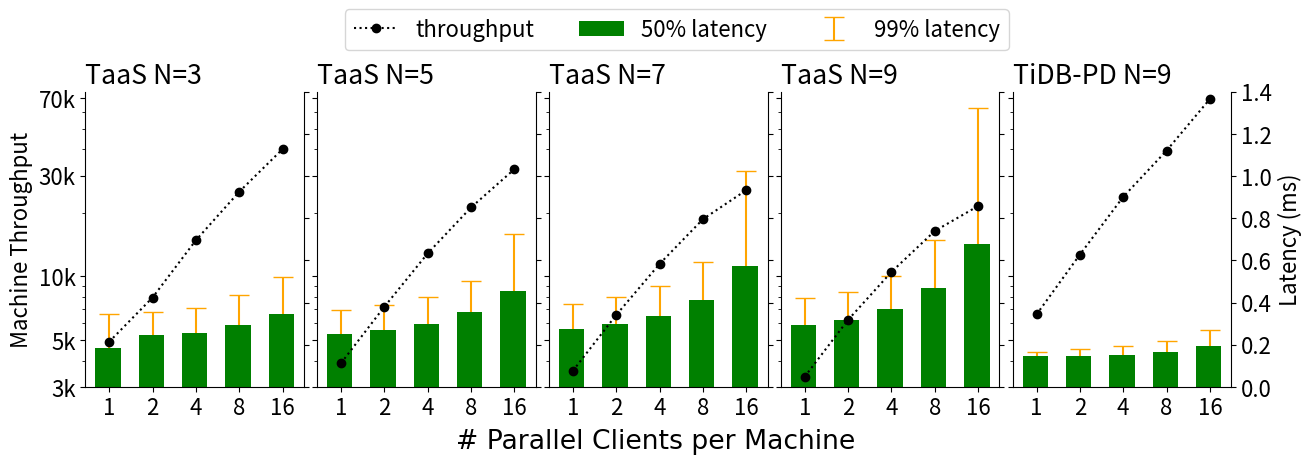

Reproduce this figure in Python.
import matplotlib.pyplot as plt
import numpy as np

taas_edge_color = 'xkcd:violet'
tso_edge_color = 'xkcd:rust'
taas_color = 'white'
tso_color = 'white'

plt.rc('font', size=16)
plt.margins(0)


throughput_ticks = [3000, 5000, 10000, 30000, 70000]
throughput_labels = ['3k','5k','10k','30k','70k']

x          = [1,2,4,8,16]
xlabels    = ['1','2','4','8','16']
taas3_rate = [4907,7949,14845,25186,40108]
taas3_p50  = [0.185,0.2448,0.2579,0.293,0.3459]
taas3_p99  = [0.3438,0.3571,0.3748,0.4351,0.523]
taas5_rate = [3888,7192,12870,21236,32230]
taas5_p50 = [0.2525,0.2719,0.2998,0.3538,0.4562]
taas5_p99 = [0.3671,0.3892,0.4274,0.5023,0.7248]
taas7_rate = [3577,6574,11469,18673,25636]
taas7_p50 = [0.2762,0.2983,0.3385,0.4102,0.5711]
taas7_p99 = [0.3939,0.427,0.4801,0.5911,1.0228]
taas9_rate = [3354,6230,10507,16423,21555]
taas9_p50 = [0.2937,0.3158,0.3698,0.4669,0.6792]
taas9_p99 = [0.4221,0.4512,0.5283,0.6962,1.3214]
tidb_rate = [6611,12700,23840,39460,69315]
tidb_p50  = [0.1454,0.1484,0.1538,0.1677,0.1963]
tidb_p99  = [0.1642,0.1802,0.1932,0.2155,0.2679]

fig, (taas3,taas5,taas7,taas9,tidb) = plt.subplots(1, 5, figsize=(13, 4),sharey=True,sharex=True,constrained_layout=True)

taas3_latency = taas3.twinx()
taas5_latency = taas5.twinx()
taas7_latency = taas7.twinx()
taas9_latency = taas9.twinx()
tidb_latency = tidb.twinx()

error3 = taas3_latency.errorbar(x, taas3_p50, yerr=[taas3_p99[i]-taas3_p50[i] for i in [0,1,2,3,4]], capsize=0, lolims=True,ls='None',label='99% latency',color='orange')
box3 = taas3_latency.bar(x,taas3_p50,label='50% latency',color='green',width=[xx * 0.4 for xx in x])
plotline3, caplines3, barlinecols3 = error3
caplines3[0].set_marker('_')
caplines3[0].set_markersize(15)

taas3.set_title('TaaS N=3',loc='left')
taas3.set_xscale('log')
taas3.set_xticks(x)
taas3.set_xticklabels(xlabels)
taas3.minorticks_off()

line3 = taas3.plot(x, taas3_rate,'o:', color='black', label='throughput')
taas3.set_ylim(3000,75000)
taas3.set_yscale('log')
taas3.set_yticks(throughput_ticks)
taas3.set_yticklabels(throughput_labels)
taas3.set_ylabel('Machine Throughput')
taas3.set_zorder(taas3_latency.zorder+1)
taas3.set_frame_on(False)

taas5.set_title('TaaS N=5',loc='left')

error5 = taas5_latency.errorbar(x, taas5_p50, yerr=[taas5_p99[i]-taas5_p50[i] for i in [0,1,2,3,4]], capsize=0, lolims=True,ls='None',color='orange')
box5 = taas5_latency.bar(x,taas5_p50,color='green',width=[xx * 0.4 for xx in x])
plotline5, caplines5, barlinecols5 = error5
caplines5[0].set_marker('_')
caplines5[0].set_markersize(15)

taas5.plot(x, taas5_rate,'o:',color='black')
taas5.set_zorder(taas5_latency.zorder+1)
taas5.set_frame_on(False)

taas7.set_title('TaaS N=7',loc='left')

error7 = taas7_latency.errorbar(x, taas7_p50, yerr=[taas7_p99[i]-taas7_p50[i] for i in [0,1,2,3,4]], capsize=0, lolims=True,ls='None',color='orange')
box5 = taas7_latency.bar(x,taas7_p50,color='green',width=[xx * 0.4 for xx in x])
plotline7, caplines7, barlinecols7 = error7
caplines7[0].set_marker('_')
caplines7[0].set_markersize(15)

taas7.plot(x, taas7_rate,'o:',color='black')
taas7.set_zorder(taas7_latency.zorder+1)
taas7.set_frame_on(False)

taas9.set_title('TaaS N=9',loc='left')

error9 = taas9_latency.errorbar(x, taas9_p50, yerr=[taas9_p99[i]-taas9_p50[i] for i in [0,1,2,3,4]], capsize=0, lolims=True,ls='None',color='orange')
box5 = taas9_latency.bar(x,taas9_p50,color='green',width=[xx * 0.4 for xx in x])
plotline9, caplines9, barlinecols9 = error9
caplines9[0].set_marker('_')
caplines9[0].set_markersize(15)

taas9.plot(x, taas9_rate,'o:',color='black')
taas9.set_zorder(taas9_latency.zorder+1)
taas9.set_frame_on(False)

tidb.set_title('TiDB-PD N=9',loc='left')

errort = tidb_latency.errorbar(x, tidb_p50, yerr=[tidb_p99[i]-tidb_p50[i] for i in [0,1,2,3,4]], capsize=0, lolims=True,ls='None',color='orange')
box5 = tidb_latency.bar(x,tidb_p50,color='green',width=[xx * 0.4 for xx in x])
plotlinet, caplinest, barlinecolst = errort
caplinest[0].set_marker('_')
caplinest[0].set_markersize(15)

tidb.plot(x, tidb_rate,'o:',color='black')
tidb.set_zorder(tidb_latency.zorder+1)
tidb.set_frame_on(False)

# log_ticks = [0.1,0.2,0.5,1,2]

# taas3_latency.set_yscale('log')
# taas3_latency.set_ylim(0.1,2)
# taas3_latency.set_yticks(log_ticks)
# taas3_latency.set_yticklabels(['' for _ in log_ticks])

# taas5_latency.set_yscale('log')
# taas5_latency.set_ylim(0.1,2)
# taas5_latency.set_yticks(log_ticks)
# taas5_latency.set_yticklabels(['' for _ in log_ticks])

# taas7_latency.set_yscale('log')
# taas7_latency.set_ylim(0.1,2)
# taas7_latency.set_yticks(log_ticks)
# taas7_latency.set_yticklabels(['' for _ in log_ticks])

# taas9_latency.set_yscale('log')
# taas9_latency.set_ylim(0.1,2)
# taas9_latency.set_yticks(log_ticks)
# taas9_latency.set_yticklabels(['' for _ in log_ticks])

# tidb_latency.set_yscale('log')
# tidb_latency.set_ylim(0.1, 2)
# tidb_latency.set_yticks(log_ticks)
# tidb_latency.set_yticklabels(['%.1f' % xx for xx in log_ticks])

linear_ticks = [0,0.2,0.4,0.6,0.8,1.0,1.2,1.4]

taas3_latency.set_ylim(0,1.4)
taas3_latency.set_yticks(linear_ticks)
taas3_latency.set_yticklabels(['' for _ in linear_ticks])

taas5_latency.set_ylim(0,1.4)
taas5_latency.set_yticks(linear_ticks)
taas5_latency.set_yticklabels(['' for _ in linear_ticks])

taas7_latency.set_ylim(0,1.4)
taas7_latency.set_yticks(linear_ticks)
taas7_latency.set_yticklabels(['' for _ in linear_ticks])

taas9_latency.set_ylim(0,1.4)
taas9_latency.set_yticks(linear_ticks)
taas9_latency.set_yticklabels(['' for _ in linear_ticks])

tidb_latency.set_ylim(0,1.4)
tidb_latency.set_yticks(linear_ticks)
tidb_latency.set_yticklabels(['%.1f' % xx for xx in linear_ticks])
tidb_latency.set_ylabel('Latency (ms)')

tidb.set_zorder(tidb_latency.zorder+1)
tidb.set_frame_on(False)
lgd = fig.legend(handles=[line3[0], box3, error3],ncol=3,bbox_to_anchor=(.78,1.15))

taas3.spines['top'].set_visible(False)
taas5.spines['top'].set_visible(False)
taas7.spines['top'].set_visible(False)
taas9.spines['top'].set_visible(False)
tidb.spines['top'].set_visible(False)
taas3_latency.spines['top'].set_visible(False)
taas5_latency.spines['top'].set_visible(False)
taas7_latency.spines['top'].set_visible(False)
taas9_latency.spines['top'].set_visible(False)
tidb_latency.spines['top'].set_visible(False)
# ax.spines['right'].set_visible(False)
# ax.spines['left'].set_linewidth(2)
# ax.spines['bottom'].set_linewidth(2)

plt.rcParams['font.family'] = 'Helvetica'
xlabel = fig.supxlabel('# Parallel Clients per Machine')
fig.savefig('parallel.pdf', format='pdf',bbox_extra_artists=(lgd,xlabel), bbox_inches='tight')